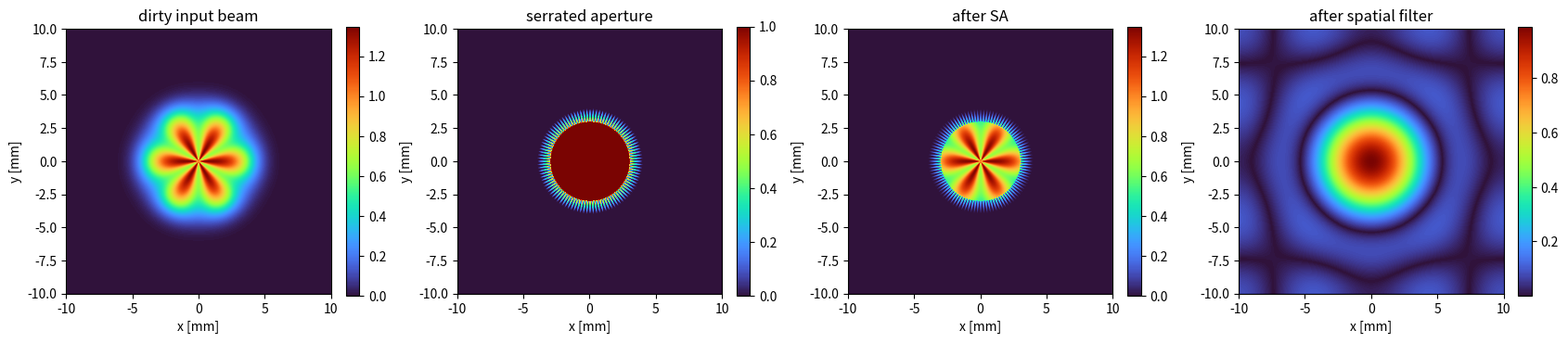

Here is the Python script that generated this plot:
#!/usr/bin/env python3
"""
================================================================================
beam_shaping.py  -  serrated-aperture apodization + Fourier spatial filtering
================================================================================
In the NILOP 1.28 J Nd:YAG paper (Raza et al., Opt. Commun. 577 (2025) 131413,
Fig. 3), the beam between amplifier stages is cleaned in two steps:

  1. A SERRATED APERTURE (SA): a hard aperture whose edge is cut into ~100 saw-
     tooth teeth. The serration softens the transmission edge so the beam is
     apodized (smooth roll-off) instead of hard-clipped, which suppresses the
     high-frequency diffraction rings a hard edge would create. SA in the paper:
     outer/inner serration dia 8 mm / 6 mm, 100 teeth, ~20% energy clipped.

  2. A SPATIAL FILTER (SF): a relay telescope with a pin-hole at the Fourier
     plane. The pin-hole is a low-pass filter that removes the high-spatial-
     frequency content (diffraction ripple, hot spots) and restores a clean
     super-Gaussian. Paper: 70-130 um pin-holes, ~88% transmission.

This module simulates both on a 2D field using FFT-based Fraunhofer propagation.

Run directly:
    python beam_shaping.py            # full SA + SF pipeline, saves PNG
    python beam_shaping.py --pinhole 110
================================================================================
"""
from __future__ import annotations

import argparse
from dataclasses import dataclass
from typing import Tuple

import numpy as np

try:
    import matplotlib.pyplot as plt
    _HAVE_MPL = True
except Exception:
    _HAVE_MPL = False


# ==============================================================================
# GRID
# ==============================================================================
@dataclass
class Grid:
    npix: int = 512
    window_mm: float = 20.0   # physical size of the simulation window

    def axes(self):
        x = np.linspace(-self.window_mm / 2, self.window_mm / 2, self.npix)
        X, Y = np.meshgrid(x, x)
        R = np.hypot(X, Y)
        TH = np.arctan2(Y, X)
        return X, Y, R, TH, x

    @property
    def dx_mm(self):
        return self.window_mm / self.npix


# ==============================================================================
# BEAMS
# ==============================================================================
def super_gaussian(R, w_mm, order=2):
    return np.exp(-((R / w_mm) ** order))


def add_hotspots(field, R, TH, strength=0.35, n=6):
    """Add a non-uniform petal/hot-spot modulation, as comes out of a real
    side-pumped rod, so we have something dirty to clean."""
    mod = 1.0 + strength * np.cos(n * TH) * np.exp(-(R / (R.max() * 0.5)) ** 2)
    return field * mod


# ==============================================================================
# SERRATED APERTURE
# ==============================================================================
def serrated_aperture(R, TH, r_inner_mm, r_outer_mm, n_teeth=100):
    """Transmission mask of a serrated aperture. Inside r_inner -> full pass;
    outside r_outer -> blocked; in between, the local cut radius oscillates with
    angle (the saw-teeth), giving a soft, angularly-averaged apodized edge."""
    tooth = 0.5 * (1.0 + np.cos(n_teeth * TH))            # 0..1 saw-tooth-ish
    edge_r = r_inner_mm + (r_outer_mm - r_inner_mm) * tooth
    T = np.clip((edge_r - R) / (r_outer_mm - r_inner_mm), 0.0, 1.0)
    T[R <= r_inner_mm] = 1.0
    T[R >= r_outer_mm] = 0.0
    return T


# ==============================================================================
# FOURIER SPATIAL FILTER (pin-hole at the focal plane)
# ==============================================================================
def spatial_filter(field, grid: Grid, pinhole_um: float, focal_mm: float = 400.0,
                   lam_nm: float = 1064.0):
    """Low-pass filter: FFT to the focal plane, apply a circular pin-hole, then
    inverse FFT back. Pin-hole radius in the focal plane is converted to a
    cutoff in spatial-frequency space via r_focal = lam * f * f_spatial."""
    F = np.fft.fftshift(np.fft.fft2(field))
    n = grid.npix
    fx = np.fft.fftshift(np.fft.fftfreq(n, d=grid.dx_mm * 1e-3))  # cycles/m
    FX, FY = np.meshgrid(fx, fx)
    FR = np.hypot(FX, FY)
    lam_m = lam_nm * 1e-9
    f_m = focal_mm * 1e-3
    # pin-hole physical radius -> max passed spatial frequency
    r_pin_m = (pinhole_um * 1e-6) / 2.0
    f_cut = r_pin_m / (lam_m * f_m)        # cycles/m
    mask = (FR <= f_cut).astype(float)
    out = np.fft.ifft2(np.fft.ifftshift(F * mask))
    return np.abs(out)


# ==============================================================================
# METRICS
# ==============================================================================
def energy(field, grid: Grid):
    return float((field ** 2).sum() * grid.dx_mm ** 2)


def flatness(field):
    m = field > 0.05 * field.max()
    return float(field[m].mean() / field.max()) if m.any() else 0.0


def modulation_depth(field):
    """Peak-to-mean ripple in the bright core (lower is cleaner)."""
    m = field > 0.5 * field.max()
    if not m.any():
        return 0.0
    core = field[m]
    return float((core.max() - core.min()) / (core.max() + core.min()))


# ==============================================================================
# PIPELINE
# ==============================================================================
def run_pipeline(pinhole_um=110.0, r_inner=3.0, r_outer=4.0):
    grid = Grid(npix=512, window_mm=20.0)
    X, Y, R, TH, x = grid.axes()

    # dirty input beam: super-Gaussian + petal hot spots
    beam = super_gaussian(R, w_mm=4.0, order=4)
    beam = add_hotspots(beam, R, TH)

    sa = serrated_aperture(R, TH, r_inner, r_outer)
    after_sa = beam * sa
    after_sf = spatial_filter(after_sa, grid, pinhole_um)

    e0 = energy(beam, grid)
    metrics = {
        "SA_transmission": energy(after_sa, grid) / e0,
        "SF_transmission": energy(after_sf, grid) / max(energy(after_sa, grid), 1e-30),
        "flatness_in": flatness(beam),
        "flatness_out": flatness(after_sf),
        "ripple_in": modulation_depth(beam),
        "ripple_out": modulation_depth(after_sf),
    }
    return grid, beam, sa, after_sa, after_sf, metrics


def main():
    ap = argparse.ArgumentParser(description="Serrated aperture + spatial filter")
    ap.add_argument("--pinhole", type=float, default=110.0,
                    help="pin-hole diameter [um]")
    args = ap.parse_args()

    grid, beam, sa, after_sa, after_sf, m = run_pipeline(pinhole_um=args.pinhole)

    print("=" * 60)
    print(" Beam shaping: serrated aperture + spatial filter")
    print("=" * 60)
    print(f"  SA transmission : {m['SA_transmission']*100:5.1f} %  (paper ~80%)")
    print(f"  SF transmission : {m['SF_transmission']*100:5.1f} %  (paper ~88%)")
    print(f"  beam flatness   : {m['flatness_in']:.3f} -> {m['flatness_out']:.3f}")
    print(f"  core ripple     : {m['ripple_in']:.3f} -> {m['ripple_out']:.3f}")
    print("=" * 60)

    if _HAVE_MPL:
        fig, ax = plt.subplots(1, 4, figsize=(17, 4.2))
        for a, data, title in zip(
            ax,
            [beam, sa, after_sa, after_sf],
            ["dirty input beam", "serrated aperture", "after SA", "after spatial filter"],
        ):
            im = a.imshow(data, cmap="turbo",
                          extent=[-grid.window_mm/2, grid.window_mm/2,
                                  -grid.window_mm/2, grid.window_mm/2])
            a.set(title=title, xlabel="x [mm]", ylabel="y [mm]")
            fig.colorbar(im, ax=a, fraction=0.046)
        plt.tight_layout()
        plt.savefig("beam_shaping.png", dpi=130)
        print("Saved -> beam_shaping.png")
        plt.show()


if __name__ == "__main__":
    main()
